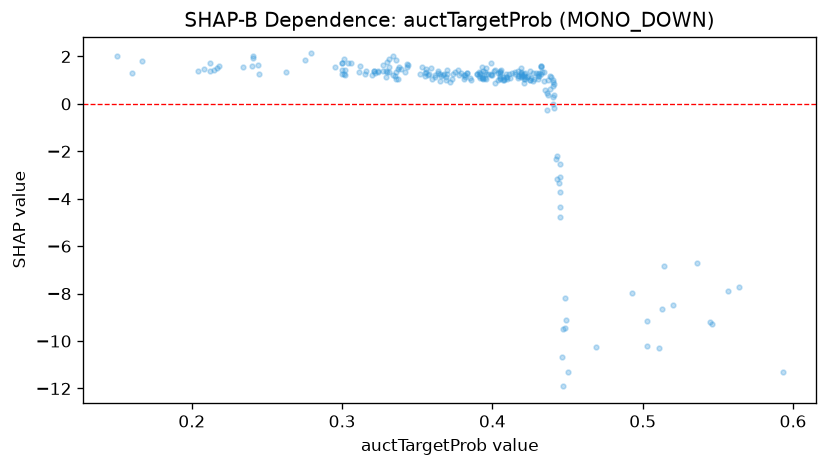

The table this chart was drawn from, first rows:
feature_value, shap_value
0.593, -11.32
0.441, -0.1822
0.367, 1.231
0.44, 0.2916
0.3, 1.735
0.43, 1.241
0.212, 1.374
0.394, 1.06
0.44, -0.002934
0.396, 1.273
0.306, 1.719
0.212, 1.705
0.343, 1.543
0.382, 1.229
0.447, -9.49
0.381, 1.068
0.448, -8.172
0.417, 1.161
0.419, 1.494
0.445, -4.33
0.301, 1.877
0.24, 1.589
0.396, 1.496
0.16, 1.316
0.445, -2.531
0.402, 1.441
0.352, 1.279
0.382, 1.15
0.397, 1.268
0.443, -3.167
0.419, 1.252
0.331, 1.879
0.394, 1.079
0.404, 1.305
0.315, 1.24
0.411, 1.257
0.419, 1.298
0.343, 1.682
0.375, 1.325
0.383, 1.313
0.3, 1.243
0.52, -8.472
0.399, 1.255
0.378, 1.237
0.436, 0.4617
0.39, 1.247
0.399, 1.21
0.344, 1.637
0.357, 1.213
0.401, 1.375
0.445, -3.724
0.311, 1.336
0.383, 1.282
0.511, -10.31
0.432, 1.256
0.437, 0.3745
0.425, 1.405
0.42, 1.237
0.335, 1.191
0.418, 1.162
... 175 more rows
